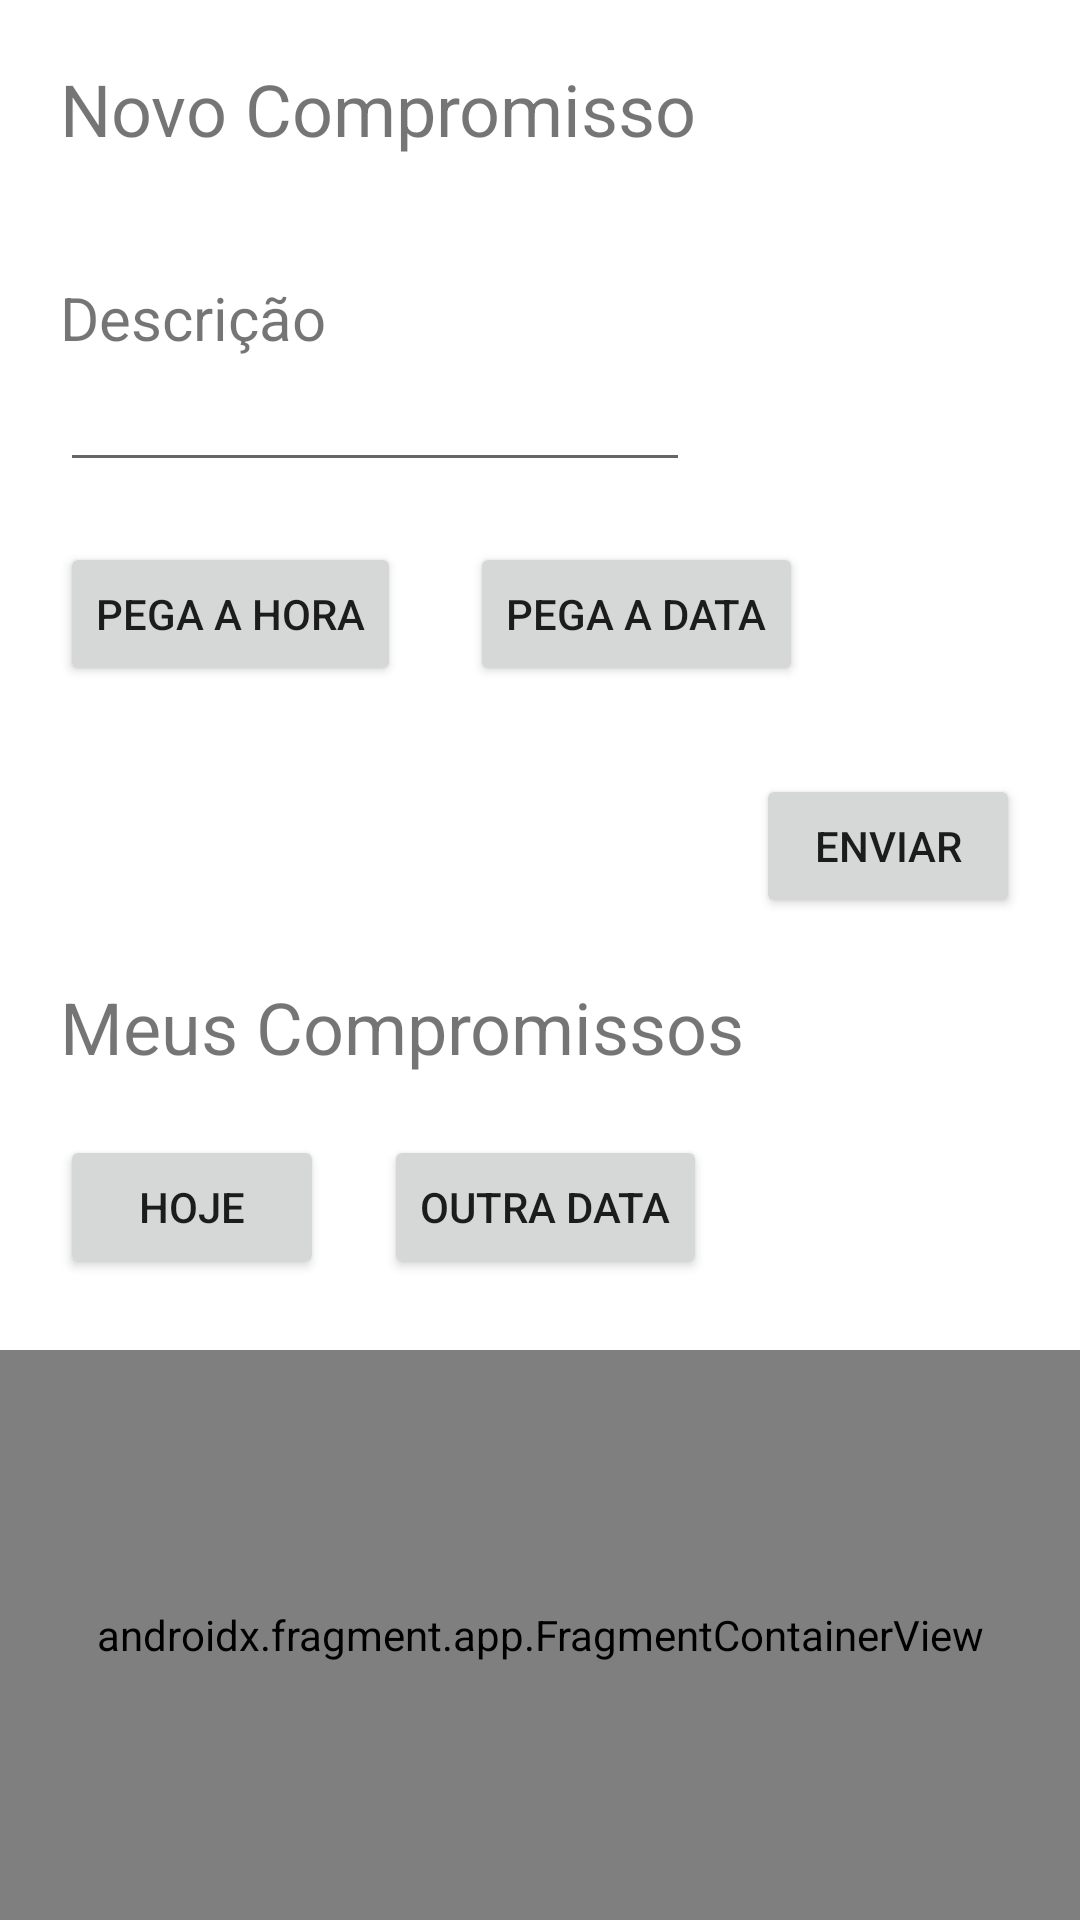

Android layout source for this screen:
<!-- AndroidManifest.xml: application theme Theme.FragmentosDataEHora -->
<!-- res/layout/activity_main.xml -->
<?xml version="1.0" encoding="utf-8"?>
<androidx.constraintlayout.widget.ConstraintLayout xmlns:android="http://schemas.android.com/apk/res/android"
    xmlns:app="http://schemas.android.com/apk/res-auto"
    xmlns:tools="http://schemas.android.com/tools"
    android:layout_width="match_parent"
    android:layout_height="match_parent"
    tools:context="Activity.MainActivity">

    <Button
        android:id="@+id/button"
        android:layout_width="wrap_content"
        android:layout_height="wrap_content"
        android:layout_marginTop="20dp"
        android:onClick="mostraDialogoTimePicker"
        android:text="Pega a hora"
        app:layout_constraintBottom_toBottomOf="parent"
        app:layout_constraintStart_toStartOf="@+id/editTextText"
        app:layout_constraintTop_toBottomOf="@+id/editTextText"
        app:layout_constraintVertical_bias="0.0" />

    <Button
        android:id="@+id/button3"
        android:layout_width="wrap_content"
        android:layout_height="wrap_content"
        android:onClick="mostraDialogoDatePicker"
        android:text="Pega a data"
        app:layout_constraintBottom_toBottomOf="@+id/button"
        app:layout_constraintEnd_toEndOf="parent"
        app:layout_constraintHorizontal_bias="0.2"
        app:layout_constraintStart_toEndOf="@+id/button"
        app:layout_constraintTop_toTopOf="@+id/button" />

    <TextView
        android:id="@+id/textView"
        android:layout_width="wrap_content"
        android:layout_height="wrap_content"
        android:layout_marginStart="20dp"
        android:layout_marginTop="20dp"
        android:text="Novo Compromisso"
        android:textSize="24sp"
        app:layout_constraintBottom_toBottomOf="parent"
        app:layout_constraintEnd_toEndOf="parent"
        app:layout_constraintHorizontal_bias="0.0"
        app:layout_constraintStart_toStartOf="parent"
        app:layout_constraintTop_toTopOf="parent"
        app:layout_constraintVertical_bias="0.0" />

    <TextView
        android:id="@+id/textView3"
        android:layout_width="wrap_content"
        android:layout_height="wrap_content"
        android:layout_marginStart="20dp"
        android:layout_marginTop="20dp"
        android:text="Meus Compromissos"
        android:textSize="24sp"
        app:layout_constraintBottom_toBottomOf="parent"
        app:layout_constraintEnd_toEndOf="parent"
        app:layout_constraintHorizontal_bias="0.0"
        app:layout_constraintStart_toStartOf="parent"
        app:layout_constraintTop_toBottomOf="@+id/button2"
        app:layout_constraintVertical_bias="0.0" />

    <EditText
        android:id="@+id/editTextText"
        android:layout_width="wrap_content"
        android:layout_height="wrap_content"
        android:ems="10"
        android:inputType="text"
        android:selectAllOnFocus="true"
        android:singleLine="true"
        android:textAlignment="viewStart"
        app:layout_constraintBottom_toBottomOf="parent"
        app:layout_constraintEnd_toEndOf="parent"
        app:layout_constraintHorizontal_bias="0.0"
        app:layout_constraintStart_toStartOf="@+id/textView2"
        app:layout_constraintTop_toBottomOf="@+id/textView2"
        app:layout_constraintVertical_bias="0.0" />

    <TextView
        android:id="@+id/textView2"
        android:layout_width="wrap_content"
        android:layout_height="wrap_content"
        android:layout_marginTop="40dp"
        android:text="Descrição"
        android:textSize="20sp"
        app:layout_constraintEnd_toEndOf="parent"
        app:layout_constraintHorizontal_bias="0.0"
        app:layout_constraintStart_toStartOf="@+id/textView"
        app:layout_constraintTop_toBottomOf="@+id/textView" />

    <Button
        android:id="@+id/button2"
        android:layout_width="wrap_content"
        android:layout_height="wrap_content"
        android:layout_marginEnd="20dp"
        android:text="Enviar"
        app:layout_constraintBottom_toTopOf="@+id/fragmentContainerView"
        app:layout_constraintEnd_toEndOf="parent"
        app:layout_constraintHorizontal_bias="1.0"
        app:layout_constraintStart_toStartOf="parent"
        app:layout_constraintTop_toBottomOf="@+id/button3"
        app:layout_constraintVertical_bias="0.17000002" />

    <androidx.fragment.app.FragmentContainerView
        android:id="@+id/fragmentContainerView"
        android:name="Fragments.ExibeHojeFragment"
        android:layout_width="0dp"
        android:layout_height="0dp"
        android:layout_marginTop="450dp"
        app:layout_constraintBottom_toBottomOf="parent"
        app:layout_constraintEnd_toEndOf="parent"
        app:layout_constraintStart_toStartOf="parent"
        app:layout_constraintTop_toTopOf="parent" />

    <Button
        android:id="@+id/button7"
        android:layout_width="wrap_content"
        android:layout_height="wrap_content"
        android:layout_marginTop="20dp"
        android:text="Hoje"
        app:layout_constraintBottom_toTopOf="@+id/fragmentContainerView"
        app:layout_constraintStart_toStartOf="@+id/button"
        app:layout_constraintTop_toBottomOf="@+id/textView3"
        app:layout_constraintVertical_bias="0.0" />

    <Button
        android:id="@+id/button8"
        android:layout_width="wrap_content"
        android:layout_height="wrap_content"
        android:layout_marginStart="20dp"
        android:onClick="mostraDialogoDatePicker"
        android:text="Outra Data"
        app:layout_constraintBottom_toBottomOf="@+id/button7"
        app:layout_constraintEnd_toEndOf="parent"
        app:layout_constraintHorizontal_bias="0.0"
        app:layout_constraintStart_toEndOf="@+id/button7"
        app:layout_constraintTop_toTopOf="@+id/button7" />


</androidx.constraintlayout.widget.ConstraintLayout>
<!-- resources referenced by this layout -->
<resources>
  <style name="Theme.FragmentosDataEHora" parent="Theme.MaterialComponents.DayNight.DarkActionBar">
          
          <item name="colorPrimary">@color/purple_500</item>
          <item name="colorPrimaryVariant">@color/purple_700</item>
          <item name="colorOnPrimary">@color/white</item>
          
          <item name="colorSecondary">@color/teal_200</item>
          <item name="colorSecondaryVariant">@color/teal_700</item>
          <item name="colorOnSecondary">@color/black</item>
          
          <item name="android:statusBarColor">?attr/colorPrimaryVariant</item>
          
      </style>
  <!-- not gathered from this repository: default colours our renderer supplied (Android Studio template values) -->
  <color name="purple_500">#FF6200EE</color>
  <color name="purple_700">#FF3700B3</color>
  <color name="teal_200">#FF03DAC5</color>
  <color name="teal_700">#FF018786</color>
  <color name="black">#FF000000</color>
  <color name="white">#FFFFFFFF</color>
</resources>
